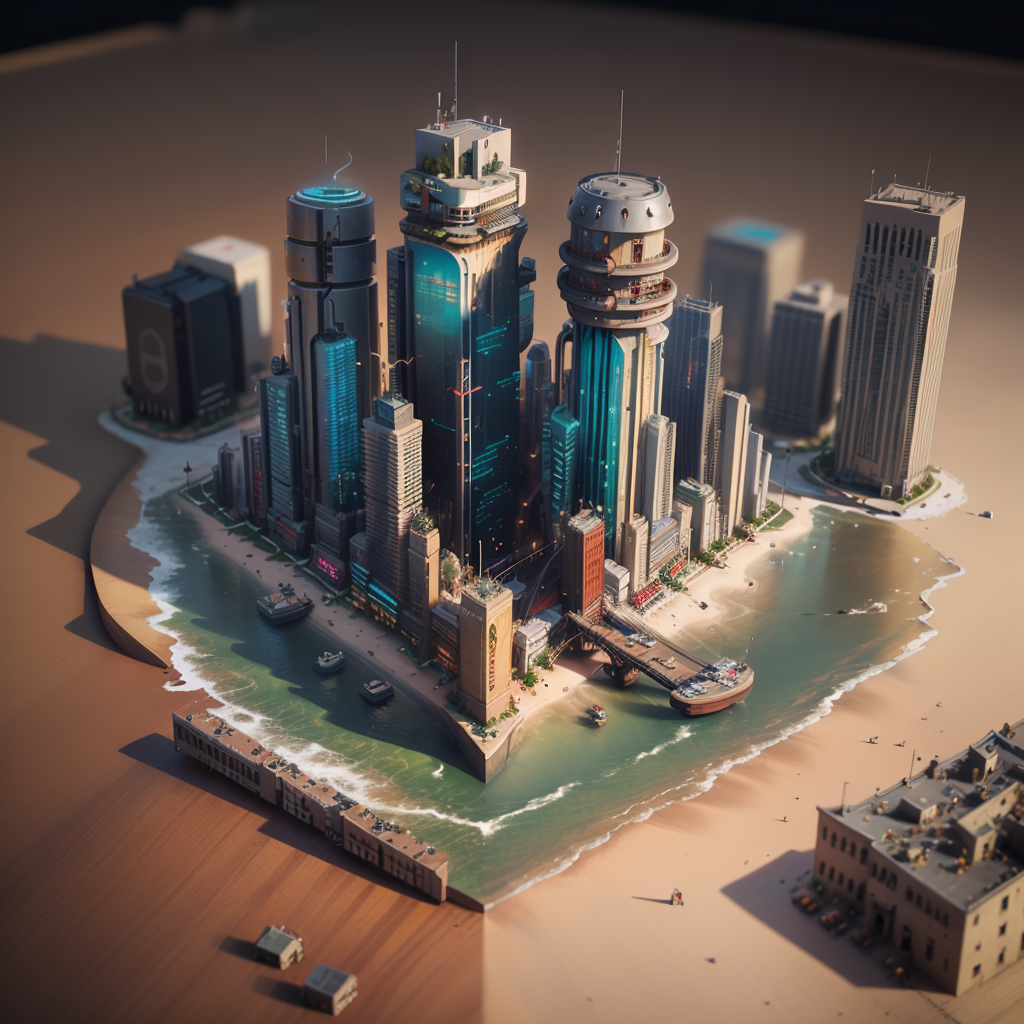
Generation parameters embedded in this image by AUTOMATIC1111 Stable Diffusion web UI or a fork of it (Forge, ...) (PNG 'parameters' text chunk):
mini\(ttp\), (8k, RAW photo, best quality, masterpiece:1.2), cyberpunk city, miniature, landscape, isometric, <lora:miniature_V1:0.8>, 
Negative prompt: (((blur))), (EasyNegative:1.2), ng_deepnegative_v1_75t, paintings, sketches, (worst quality:2), (low quality:2), (normal quality:2), lowres, normal quality, ((monochrome)), ((grayscale)), bad anatomy, (long hair:1.4), DeepNegative, (fat:1.2), facing away, looking away, tilted head, lowres, bad anatomy, bad hands, text, error, missing fingers, extra digit, fewer digits, cropped, worstquality, low quality, normal quality, jpegartifacts, signature, watermark, username, blurry, bad feet, cropped, poorly drawn hands, poorly drawn face, mutation, deformed, worst quality, low quality, normal quality, jpeg artifacts, signature, watermark, extra fingers, fewer digits, extra limbs, extra arms, extra legs, malformed limbs, fused fingers, too many fingers, long neck, cross-eyed, mutated hands, polar lowres, bad body, bad proportions, gross proportions, text, error, missing fingers, missing arms, missing legs, extra digi, 
Steps: 40, Sampler: DPM++ 2M Karras, CFG scale: 7, Seed: 1007550032, Size: 1024x1024, Model hash: 4199bcdd14, Model: revAnimated_v122, Clip skip: 2, Lora hashes: "miniature_V1: 180447526873", TI hashes: "easynegative: c74b4e810b03, ng_deepnegative_v1_75t: 54e7e4826d53", Version: v1.6.0-RC